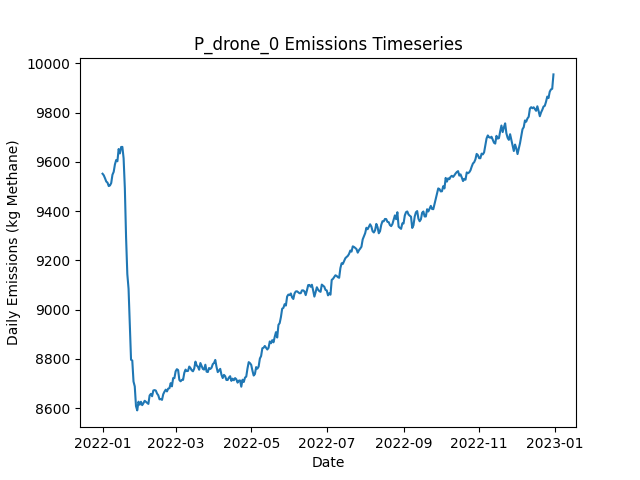

Data behind this chart, as committed beside it:
Date, Daily Emissions (Kg Methane), Daily Mitigable Emissions (Kg Methane), Daily Non-Mitigable Emissions (Kg Methan…, Daily Cost ($), Active Leaks, New Leaks, Leaks Repaired, Leaks Naturally Repaired, Leaks Tagged, Daily Repair Cost ($), Daily Natural Repair Cost ($), drone Deployment Cost ($), drone Sites flagged for Follow-Up, drone Leaks tagged for repair, drone Sites Visited, drone Travel Time (Minutes), drone Survey Time (Minutes), OGI_FU Deployment Cost ($), OGI_FU Sites flagged for Follow-Up, OGI_FU Leaks tagged for repair, OGI_FU Sites Visited, OGI_FU Travel Time (Minutes), OGI_FU Survey Time (Minutes)
2022-01-01, 9551, 6585, 2966, 500, 3526, 3541, 0, 12, 0.00000, 0.00000, 2400, 500, 0, , 9, 300, 180, 0.00000, , 0, 0, 0, 0
2022-01-02, 9545, 6576, 2969, 500, 3528, 13, 0, 8, 0.00000, 0.00000, 1600, 500, 0, , 9, 300, 180, 0.00000, , 0, 0, 0, 0
2022-01-03, 9533, 6560, 2973, 1000, 3526, 15, 0, 14, 22, 0.00000, 2800, 500, 1, , 9, 300, 180, 500, , 22, 1, 30, 120
2022-01-04, 9520, 6548, 2972, 1000, 3519, 6, 0, 8, 23, 0.00000, 1600, 500, 1, , 9, 300, 180, 500, , 23, 1, 30, 120
2022-01-05, 9515, 6537, 2979, 1500, 3521, 14, 0, 9, 59, 0.00000, 1800, 500, 3, , 9, 300, 180, 1000, , 59, 3, 120, 360
2022-01-06, 9501, 6531, 2970, 1500, 3523, 9, 0, 5, 44, 0.00000, 1000, 500, 2, , 9, 300, 180, 1000, , 44, 2, 60, 240
2022-01-07, 9504, 6539, 2965, 1000, 3529, 11, 0, 4, 20, 0.00000, 800, 500, 1, , 9, 300, 180, 500, , 20, 1, 30, 120
2022-01-08, 9514, 6549, 2965, 1500, 3529, 7, 0, 5, 44, 0.00000, 1000, 500, 2, , 9, 300, 180, 1000, , 44, 2, 60, 240
2022-01-09, 9547, 6584, 2963, 1500, 3535, 10, 0, 3, 48, 0.00000, 600, 500, 2, , 9, 300, 180, 1000, , 48, 2, 60, 240
2022-01-10, 9559, 6601, 2958, 500, 3539, 16, 0, 9, 0.00000, 0.00000, 1800, 500, 0, , 9, 300, 180, 0.00000, , 0, 0, 0, 0
2022-01-11, 9589, 6592, 2998, 1000, 3543, 14, 0, 9, 23, 0.00000, 1800, 500, 1, , 9, 300, 180, 500, , 23, 1, 30, 120
2022-01-12, 9607, 6616, 2991, 1000, 3549, 12, 0, 3, 18, 0.00000, 600, 500, 1, , 1, 30, 20, 500, , 18, 1, 30, 120
2022-01-13, 9602, 6610, 2992, 1000, 3547, 8, 0, 7, 37, 0.00000, 1400, 0.00000, 2, , 0, 0, 0, 1000, , 37, 2, 60, 240
2022-01-14, 9652, 6660, 2992, 0.00000, 3552, 16, 0, 8, 0.00000, 0.00000, 1600, 0.00000, 0, , 0, 0, 0, 0.00000, , 0, 0, 0, 0
2022-01-15, 9634, 6652, 2982, 0.00000, 3550, 7, 0, 7, 0.00000, 0.00000, 1400, 0.00000, 0, , 0, 0, 0, 0.00000, , 0, 0, 0, 0
2022-01-16, 9660, 6680, 2980, 0.00000, 3556, 11, 0, 4, 0.00000, 0.00000, 800, 0.00000, 0, , 0, 0, 0, 0.00000, , 0, 0, 0, 0
2022-01-17, 9660, 6669, 2992, 0.00000, 3558, 12, 0, 8, 0.00000, 0.00000, 1600, 0.00000, 0, , 0, 0, 0, 0.00000, , 0, 0, 0, 0
2022-01-18, 9614, 6613, 3001, 4400, 3543, 15, 22, 5, 0.00000, 4400, 1000, 0.00000, 0, , 0, 0, 0, 0.00000, , 0, 0, 0, 0
2022-01-19, 9493, 6501, 2993, 4400, 3518, 5, 22, 7, 0.00000, 4400, 1400, 0.00000, 0, , 0, 0, 0, 0.00000, , 0, 0, 0, 0
2022-01-20, 9292, 6291, 3001, 10400, 3469, 14, 52, 8, 0.00000, 10400, 1600, 0.00000, 0, , 0, 0, 0, 0.00000, , 0, 0, 0, 0
2022-01-21, 9144, 6128, 3016, 8200, 3430, 10, 41, 5, 0.00000, 8200, 1000, 0.00000, 0, , 0, 0, 0, 0.00000, , 0, 0, 0, 0
2022-01-22, 9084, 6064, 3020, 3800, 3409, 8, 19, 6, 0.00000, 3800, 1200, 0.00000, 0, , 0, 0, 0, 0.00000, , 0, 0, 0, 0
2022-01-23, 8934, 5907, 3027, 7800, 3372, 9, 39, 3, 0.00000, 7800, 600, 0.00000, 0, , 0, 0, 0, 0.00000, , 0, 0, 0, 0
2022-01-24, 8796, 5769, 3028, 8400, 3331, 5, 42, 4, 0.00000, 8400, 800, 0.00000, 0, , 0, 0, 0, 0.00000, , 0, 0, 0, 0
2022-01-25, 8793, 5757, 3036, 0.00000, 3328, 7, 0, 9, 0.00000, 0.00000, 1800, 0.00000, 0, , 0, 0, 0, 0.00000, , 0, 0, 0, 0
2022-01-26, 8708, 5672, 3036, 4800, 3306, 8, 24, 4, 0.00000, 4800, 800, 0.00000, 0, , 0, 0, 0, 0.00000, , 0, 0, 0, 0
2022-01-27, 8688, 5641, 3047, 3000, 3295, 13, 15, 4, 0.00000, 3000, 800, 0.00000, 0, , 0, 0, 0, 0.00000, , 0, 0, 0, 0
2022-01-28, 8608, 5545, 3063, 6400, 3273, 15, 32, 5, 0.00000, 6400, 1000, 0.00000, 0, , 0, 0, 0, 0.00000, , 0, 0, 0, 0
2022-01-29, 8591, 5543, 3048, 0.00000, 3269, 9, 0, 5, 0.00000, 0.00000, 1000, 0.00000, 0, , 0, 0, 0, 0.00000, , 0, 0, 0, 0
2022-01-30, 8626, 5555, 3071, 0.00000, 3273, 11, 0, 3, 0.00000, 0.00000, 600, 0.00000, 0, , 0, 0, 0, 0.00000, , 0, 0, 0, 0
2022-01-31, 8614, 5533, 3081, 0.00000, 3266, 4, 0, 8, 0.00000, 0.00000, 1600, 0.00000, 0, , 0, 0, 0, 0.00000, , 0, 0, 0, 0
2022-02-01, 8626, 5536, 3090, 0.00000, 3271, 9, 0, 4, 0.00000, 0.00000, 800, 0.00000, 0, , 0, 0, 0, 0.00000, , 0, 0, 0, 0
2022-02-02, 8612, 5541, 3071, 0.00000, 3271, 9, 0, 4, 0.00000, 0.00000, 800, 0.00000, 0, , 0, 0, 0, 0.00000, , 0, 0, 0, 0
2022-02-03, 8620, 5551, 3069, 0.00000, 3270, 10, 0, 7, 0.00000, 0.00000, 1400, 0.00000, 0, , 0, 0, 0, 0.00000, , 0, 0, 0, 0
2022-02-04, 8630, 5557, 3072, 0.00000, 3272, 13, 0, 10, 0.00000, 0.00000, 2000, 0.00000, 0, , 0, 0, 0, 0.00000, , 0, 0, 0, 0
2022-02-05, 8625, 5556, 3070, 0.00000, 3274, 8, 0, 3, 0.00000, 0.00000, 600, 0.00000, 0, , 0, 0, 0, 0.00000, , 0, 0, 0, 0
2022-02-06, 8621, 5564, 3057, 0.00000, 3276, 10, 0, 5, 0.00000, 0.00000, 1000, 0.00000, 0, , 0, 0, 0, 0.00000, , 0, 0, 0, 0
2022-02-07, 8617, 5550, 3067, 0.00000, 3275, 9, 0, 9, 0.00000, 0.00000, 1800, 0.00000, 0, , 0, 0, 0, 0.00000, , 0, 0, 0, 0
2022-02-08, 8651, 5556, 3096, 0.00000, 3283, 12, 0, 4, 0.00000, 0.00000, 800, 0.00000, 0, , 0, 0, 0, 0.00000, , 0, 0, 0, 0
2022-02-09, 8658, 5563, 3095, 0.00000, 3284, 12, 0, 8, 0.00000, 0.00000, 1600, 0.00000, 0, , 0, 0, 0, 0.00000, , 0, 0, 0, 0
2022-02-10, 8648, 5554, 3094, 0.00000, 3281, 8, 0, 8, 0.00000, 0.00000, 1600, 0.00000, 0, , 0, 0, 0, 0.00000, , 0, 0, 0, 0
2022-02-11, 8672, 5573, 3098, 0.00000, 3291, 13, 0, 1, 0.00000, 0.00000, 200, 0.00000, 0, , 0, 0, 0, 0.00000, , 0, 0, 0, 0
2022-02-12, 8673, 5580, 3093, 0.00000, 3289, 13, 0, 9, 0.00000, 0.00000, 1800, 0.00000, 0, , 0, 0, 0, 0.00000, , 0, 0, 0, 0
2022-02-13, 8671, 5580, 3091, 0.00000, 3288, 7, 0, 7, 0.00000, 0.00000, 1400, 0.00000, 0, , 0, 0, 0, 0.00000, , 0, 0, 0, 0
2022-02-14, 8659, 5566, 3093, 0.00000, 3292, 12, 0, 5, 0.00000, 0.00000, 1000, 0.00000, 0, , 0, 0, 0, 0.00000, , 0, 0, 0, 0
2022-02-15, 8652, 5559, 3093, 0.00000, 3291, 5, 0, 4, 0.00000, 0.00000, 800, 0.00000, 0, , 0, 0, 0, 0.00000, , 0, 0, 0, 0
2022-02-16, 8636, 5541, 3095, 0.00000, 3287, 10, 0, 11, 0.00000, 0.00000, 2200, 0.00000, 0, , 0, 0, 0, 0.00000, , 0, 0, 0, 0
2022-02-17, 8637, 5542, 3094, 0.00000, 3290, 10, 0, 5, 0.00000, 0.00000, 1000, 0.00000, 0, , 0, 0, 0, 0.00000, , 0, 0, 0, 0
2022-02-18, 8633, 5541, 3093, 0.00000, 3294, 12, 0, 4, 0.00000, 0.00000, 800, 0.00000, 0, , 0, 0, 0, 0.00000, , 0, 0, 0, 0
2022-02-19, 8656, 5548, 3108, 0.00000, 3300, 12, 0, 4, 0.00000, 0.00000, 800, 0.00000, 0, , 0, 0, 0, 0.00000, , 0, 0, 0, 0
2022-02-20, 8667, 5557, 3110, 0.00000, 3304, 12, 0, 6, 0.00000, 0.00000, 1200, 0.00000, 0, , 0, 0, 0, 0.00000, , 0, 0, 0, 0
2022-02-21, 8675, 5563, 3111, 0.00000, 3307, 17, 0, 8, 0.00000, 0.00000, 1600, 0.00000, 0, , 0, 0, 0, 0.00000, , 0, 0, 0, 0
2022-02-22, 8668, 5561, 3106, 0.00000, 3309, 7, 0, 2, 0.00000, 0.00000, 400, 0.00000, 0, , 0, 0, 0, 0.00000, , 0, 0, 0, 0
2022-02-23, 8679, 5573, 3106, 0.00000, 3310, 10, 0, 4, 0.00000, 0.00000, 800, 0.00000, 0, , 0, 0, 0, 0.00000, , 0, 0, 0, 0
2022-02-24, 8681, 5558, 3123, 0.00000, 3306, 8, 0, 11, 0.00000, 0.00000, 2200, 0.00000, 0, , 0, 0, 0, 0.00000, , 0, 0, 0, 0
2022-02-25, 8701, 5568, 3133, 0.00000, 3310, 12, 0, 5, 0.00000, 0.00000, 1000, 0.00000, 0, , 0, 0, 0, 0.00000, , 0, 0, 0, 0
2022-02-26, 8688, 5561, 3127, 0.00000, 3306, 6, 0, 7, 0.00000, 0.00000, 1400, 0.00000, 0, , 0, 0, 0, 0.00000, , 0, 0, 0, 0
2022-02-27, 8722, 5591, 3131, 0.00000, 3315, 13, 0, 2, 0.00000, 0.00000, 400, 0.00000, 0, , 0, 0, 0, 0.00000, , 0, 0, 0, 0
2022-02-28, 8721, 5580, 3141, 0.00000, 3312, 8, 0, 11, 0.00000, 0.00000, 2200, 0.00000, 0, , 0, 0, 0, 0.00000, , 0, 0, 0, 0
2022-03-01, 8749, 5607, 3143, 0.00000, 3321, 16, 0, 2, 0.00000, 0.00000, 400, 0.00000, 0, , 0, 0, 0, 0.00000, , 0, 0, 0, 0
... 305 more rows
